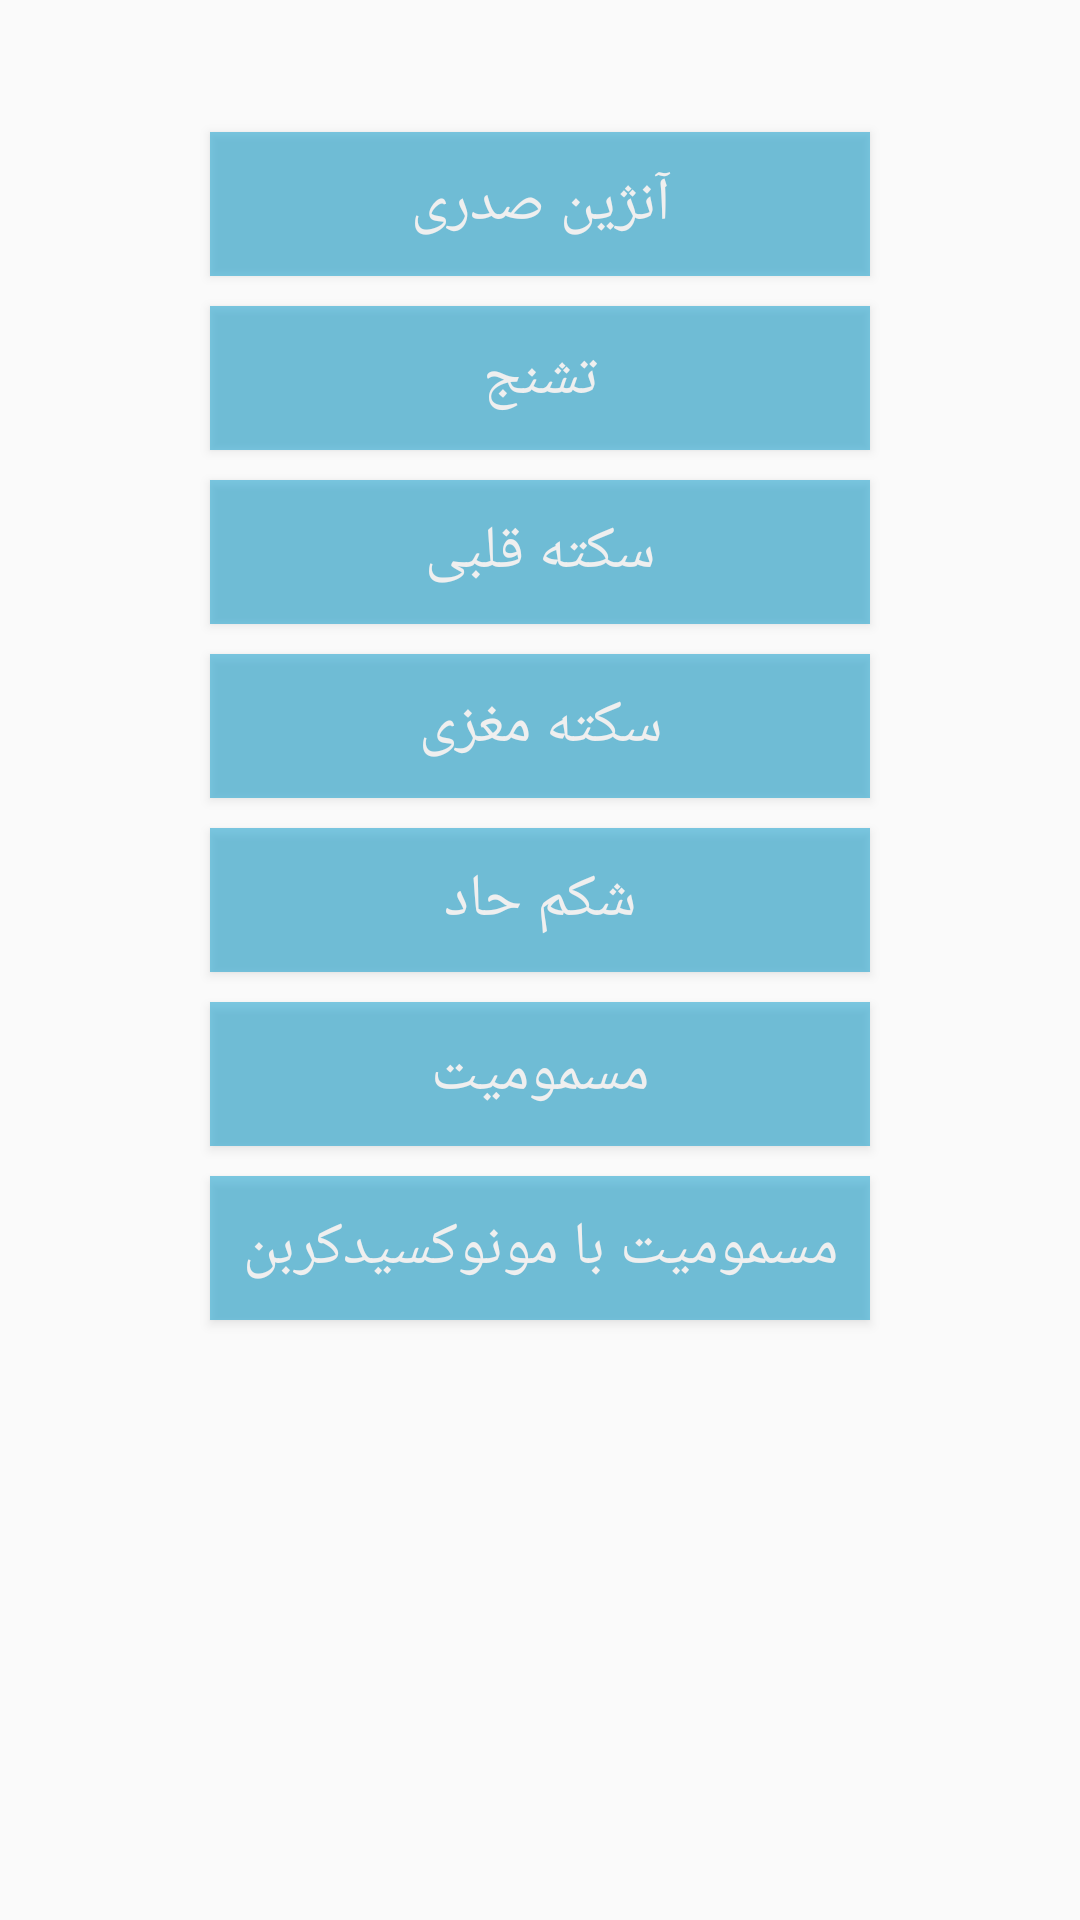

Layout XML and referenced resources for this Android screen:
<!-- AndroidManifest.xml: application theme AppTheme -->
<!-- res/layout/fragment_illness_orjans.xml -->
<?xml version="1.0" encoding="utf-8"?>

<android.support.constraint.ConstraintLayout xmlns:android="http://schemas.android.com/apk/res/android"
    xmlns:app="http://schemas.android.com/apk/res-auto"
    xmlns:tools="http://schemas.android.com/tools"
    android:id="@+id/frameLayout4"
    android:layout_width="match_parent"
    android:layout_height="match_parent"
    tools:context=".Illness.IllnessOrjans"
    tools:layout_editor_absoluteY="81dp">


    <Button
        android:id="@+id/btn_anjinOrjans"
        android:layout_width="220dp"
        android:layout_height="wrap_content"
        android:layout_marginTop="44dp"
        android:alpha="0.5"
        android:background="@android:color/holo_blue_dark"
        android:text="آنژین صدری"
        android:textColor="@android:color/background_light"
        android:textSize="20dp"
        app:layout_constraintEnd_toEndOf="parent"
        app:layout_constraintStart_toStartOf="parent"
        app:layout_constraintTop_toTopOf="parent" />

    <Button
        android:id="@+id/btn_tashanojOrjans"
        android:layout_width="220dp"
        android:layout_height="wrap_content"
        android:layout_marginTop="10dp"
        android:alpha="0.5"
        android:background="@android:color/holo_blue_dark"
        android:text="تشنج"
        android:textColor="@android:color/background_light"
        android:textSize="20dp"
        app:layout_constraintEnd_toEndOf="parent"
        app:layout_constraintStart_toStartOf="parent"
        app:layout_constraintTop_toBottomOf="@+id/btn_anjinOrjans" />

    <Button
        android:id="@+id/btn_sekteGhalbiOrjans"
        android:layout_width="220dp"
        android:layout_height="wrap_content"
        android:layout_marginTop="10dp"
        android:alpha="0.5"
        android:background="@android:color/holo_blue_dark"
        android:text="سکته قلبی"
        android:textColor="@android:color/background_light"
        android:textSize="20dp"
        app:layout_constraintEnd_toEndOf="parent"
        app:layout_constraintStart_toStartOf="parent"
        app:layout_constraintTop_toBottomOf="@+id/btn_tashanojOrjans" />

    <Button
        android:id="@+id/btn_sekteMaghziOrjans"
        android:layout_width="220dp"
        android:layout_height="wrap_content"
        android:layout_marginTop="10dp"
        android:alpha="0.5"
        android:background="@android:color/holo_blue_dark"
        android:text="سکته مغزی"
        android:textColor="@android:color/background_light"
        android:textSize="20dp"
        app:layout_constraintEnd_toEndOf="parent"
        app:layout_constraintStart_toStartOf="parent"
        app:layout_constraintTop_toBottomOf="@+id/btn_sekteGhalbiOrjans" />

    <Button
        android:id="@+id/btn_shekameHad"
        android:layout_width="220dp"
        android:layout_height="wrap_content"
        android:layout_marginTop="10dp"
        android:alpha="0.5"
        android:background="@android:color/holo_blue_dark"
        android:text="شکم حاد"
        android:textColor="@android:color/background_light"
        android:textSize="20dp"
        app:layout_constraintEnd_toEndOf="parent"
        app:layout_constraintStart_toStartOf="parent"
        app:layout_constraintTop_toBottomOf="@+id/btn_sekteMaghziOrjans" />

    <Button
        android:id="@+id/btn_masmumiatOrjans"
        android:layout_width="220dp"
        android:layout_height="wrap_content"
        android:layout_marginTop="10dp"
        android:alpha="0.5"
        android:background="@android:color/holo_blue_dark"
        android:text="مسمومیت"
        android:textColor="@android:color/background_light"
        android:textSize="20dp"
        app:layout_constraintEnd_toEndOf="parent"
        app:layout_constraintStart_toStartOf="parent"
        app:layout_constraintTop_toBottomOf="@+id/btn_shekameHad" />

    <Button
        android:id="@+id/btn_masmumiatCOorjans"
        android:layout_width="220dp"
        android:layout_height="wrap_content"
        android:layout_marginTop="10dp"
        android:alpha="0.5"
        android:background="@android:color/holo_blue_dark"
        android:text="مسمومیت با مونوکسیدکربن"
        android:textColor="@android:color/background_light"
        android:textSize="20dp"
        app:layout_constraintEnd_toEndOf="parent"
        app:layout_constraintStart_toStartOf="parent"
        app:layout_constraintTop_toBottomOf="@+id/btn_masmumiatOrjans" />
</android.support.constraint.ConstraintLayout>
<!-- resources referenced by this layout -->
<resources>
  <style name="AppTheme" parent="Theme.AppCompat.Light.NoActionBar">
          
          <item name="colorPrimary">@color/colorPrimary</item>
          <item name="colorPrimaryDark">@color/colorPrimaryDark</item>
          <item name="colorAccent">@color/colorAccent</item>
          <item name="android:statusBarColor">@color/statusbar</item>
      </style>
  <color name="colorPrimary">#3F51B5</color>
  <color name="colorPrimaryDark">#303F9F</color>
  <color name="colorAccent">#FF4081</color>
  <color name="statusbar">#893a59</color>
</resources>
